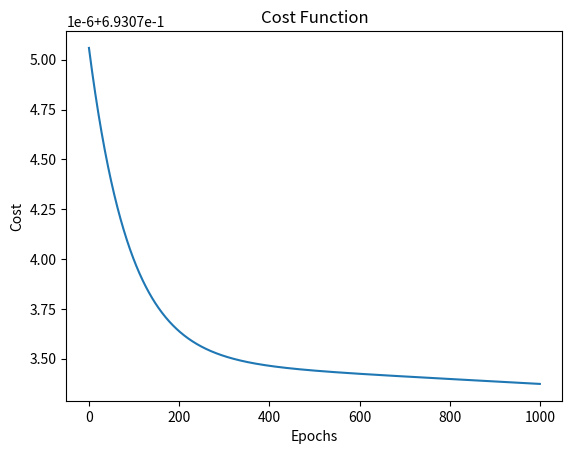

The script that saved this image:
# Building neural network from scratch

# import required dependencies
import numpy as np
import matplotlib.pyplot as plt

# Defining function to initialize weights and bias for every neuron according to the dimension size of each layer
def init_params(layer_dims):
    np.random.seed(3)
    params = {}
    dims_size = len(layer_dims)
    for i in range(1, dims_size):
        params['W'+str(i)] = np.random.randn(layer_dims[i], layer_dims[i-1])*0.01
        params['b'+str(i)] = np.zeros((layer_dims[i], 1))
    return params

# Defining the sigmoid function to compute the value for given Z
# Where z (linear hypothesis) = W(weight matrix)*X(input)+b(bias vector)
def sigmoid(z):
    sigmoid_value = 1/(1+np.exp(-z))
    cache = z
    return sigmoid_value, cache




# Defining the forward propagation function which will calculate value for one layer and feed that output to the next layer and so on...
def forward_prop(X, params):
    layers_input = X.T         # Input data for first layer
    caches = []
    params_len = len(params) // 2 + 1
    for i in range(1, params_len):
        prev_layers_input = layers_input
        # Linear Hypothesis
        z = np.dot(params['W'+str(i)], prev_layers_input) + params['b'+str(i)]
        # Storing linear cache
        linear_cache = (prev_layers_input, params['W'+str(i)], params['b'+str(i)])
        # Applying sigmoid on linear hypothesis
        layers_input, activation_cache = sigmoid(z)
        # storing the both linear and activation cache
        cache = (linear_cache, activation_cache)
        caches.append(cache)
    return layers_input, caches




# Defining the loss function to find the error difference between the actual and the predicted value
def cost_function(A, Y):
    m = Y.shape[1]
    cost = (-1/m)*np.sum(Y * np.log(A) + (1-Y) * np.log(1-A))
    cost = np.squeeze(cost)
    return cost

# Defining one step backward function to get the gradient values for Sigmoid function of one layer
def one_step_backward(dA, cache):
    linear_cache, activation_cache = cache
    Z = activation_cache
    A = 1/(1+np.exp(-Z))
    dZ = dA * A * (1 - A)   # calculating the derivative of sigmoid function
    A_prev, W, b = linear_cache
    m = A_prev.shape[1]
    dW = (1/m) * np.dot(dZ, A_prev.T)
    db = (1/m) * np.sum(dZ, axis=1, keepdims=True)
    dA_prev = np.dot(W.T, dZ)
    return dA_prev, dW, db

# Defining backpropagation function to get gradients for all layers
def backprop(AL, Y, caches):
    grads = {}
    L = len(caches)
    m = AL.shape[1]
    Y = Y.reshape(AL.shape)
    dAL = -(np.divide(Y, AL) - np.divide(1 - Y, 1 - AL))
    current_cache = caches[L - 1]
    grads["dA" + str(L)], grads["dW" + str(L)], grads["db" + str(L)] = one_step_backward(dAL, current_cache)
    for l in reversed(range(L - 1)):
        current_cache = caches[l]
        dA_prev_temp, dW_temp, db_temp = one_step_backward(grads["dA" + str(l + 2)], current_cache)
        grads["dA" + str(l + 1)] = dA_prev_temp
        grads["dW" + str(l + 1)] = dW_temp
        grads["db" + str(l + 1)] = db_temp
    return grads

# Defining function to update parameters using gradient descent
def update_parameters(parameters, grads, learning_rate):
    L = len(parameters) // 2
    for l in range(L):
        parameters["W" + str(l + 1)] -= learning_rate * grads["dW" + str(l + 1)]
        parameters["b" + str(l + 1)] -= learning_rate * grads["db" + str(l + 1)]
    return parameters

# Defining function to train the neural network
def train(X, Y, layer_dims, epochs, lr):
    params = init_params(layer_dims)
    cost_history = []
    for i in range(epochs):
        Y_hat, caches = forward_prop(X, params)
        cost = cost_function(Y_hat, Y)
        cost_history.append(cost)
        grads = backprop(Y_hat, Y, caches)
        params = update_parameters(params, grads, lr)
        if i % 100 == 0:
            print(f"Cost after epoch {i}: {cost}")
    return params, cost_history



# Example usage
if __name__ == "__main__":
    # Generate a larger dataset
    X = np.random.rand(1000, 10)  # 1000 samples with 10 features each
    Y = np.random.randint(0, 2, (1, 1000))  # Binary labels for 1000 samples
    layer_dims = [10, 5, 1]  # Adjusted according to the new data dimensions

    params, cost_history = train(X, Y, layer_dims, epochs=1000, lr=0.01)

    plt.plot(cost_history)
    plt.xlabel('Epochs')
    plt.ylabel('Cost')
    plt.title('Cost Function')
    plt.show()








